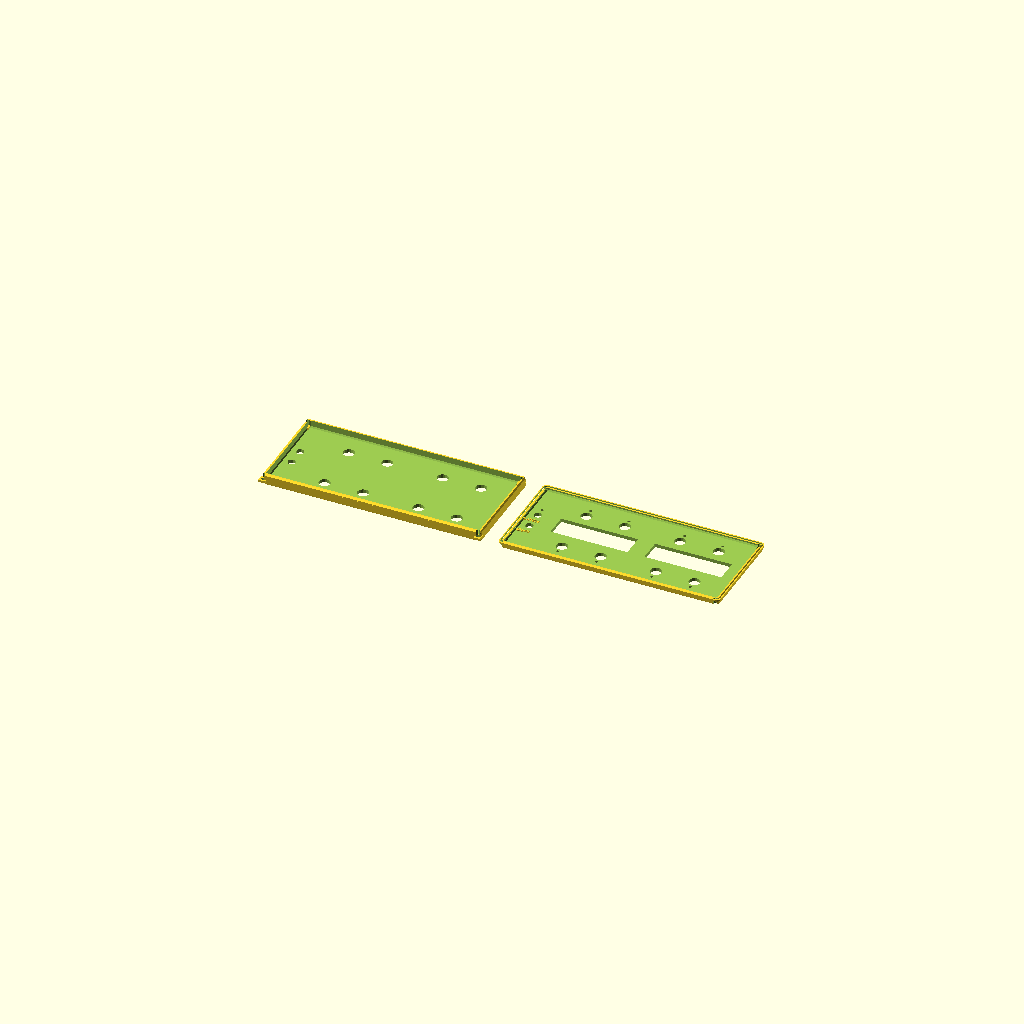
Cell 1: rendered with the file's own defaults.
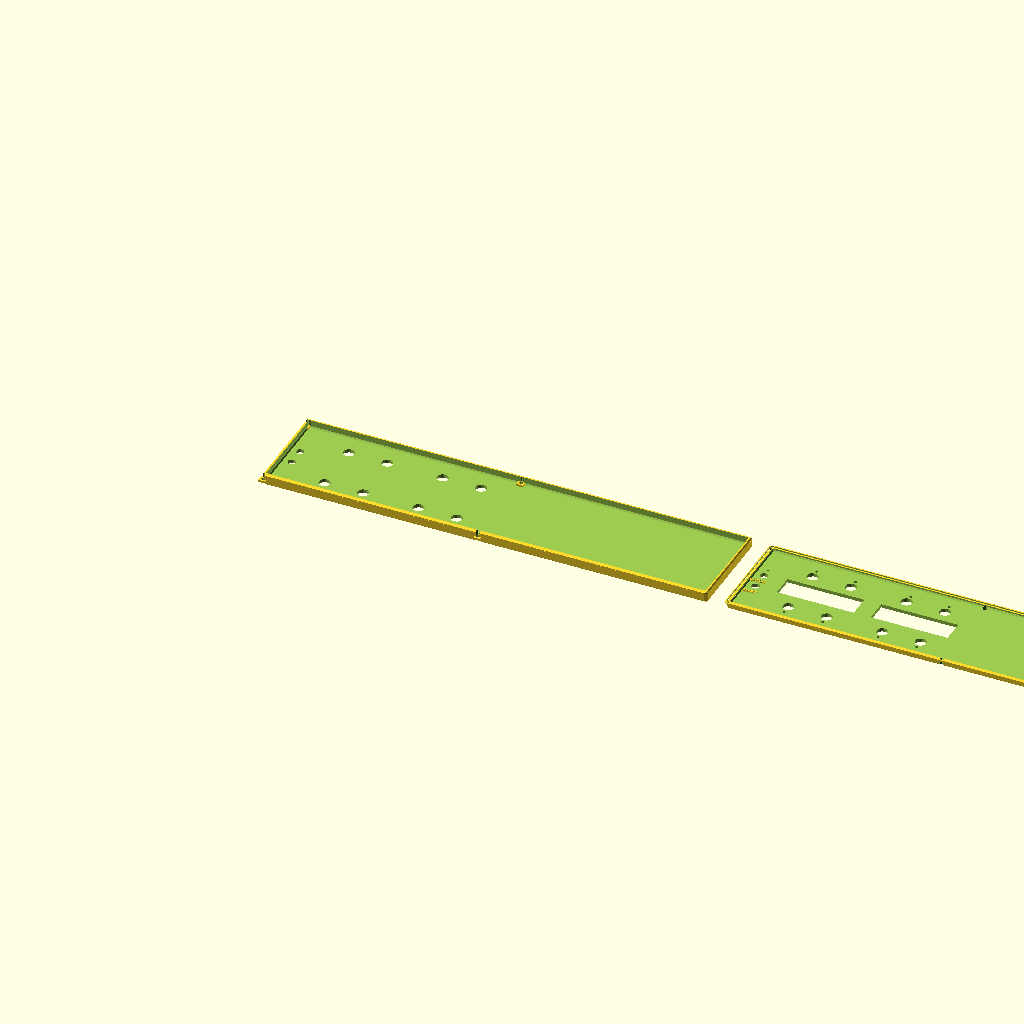
Cell 2: box_width = 400 (everything else at default).
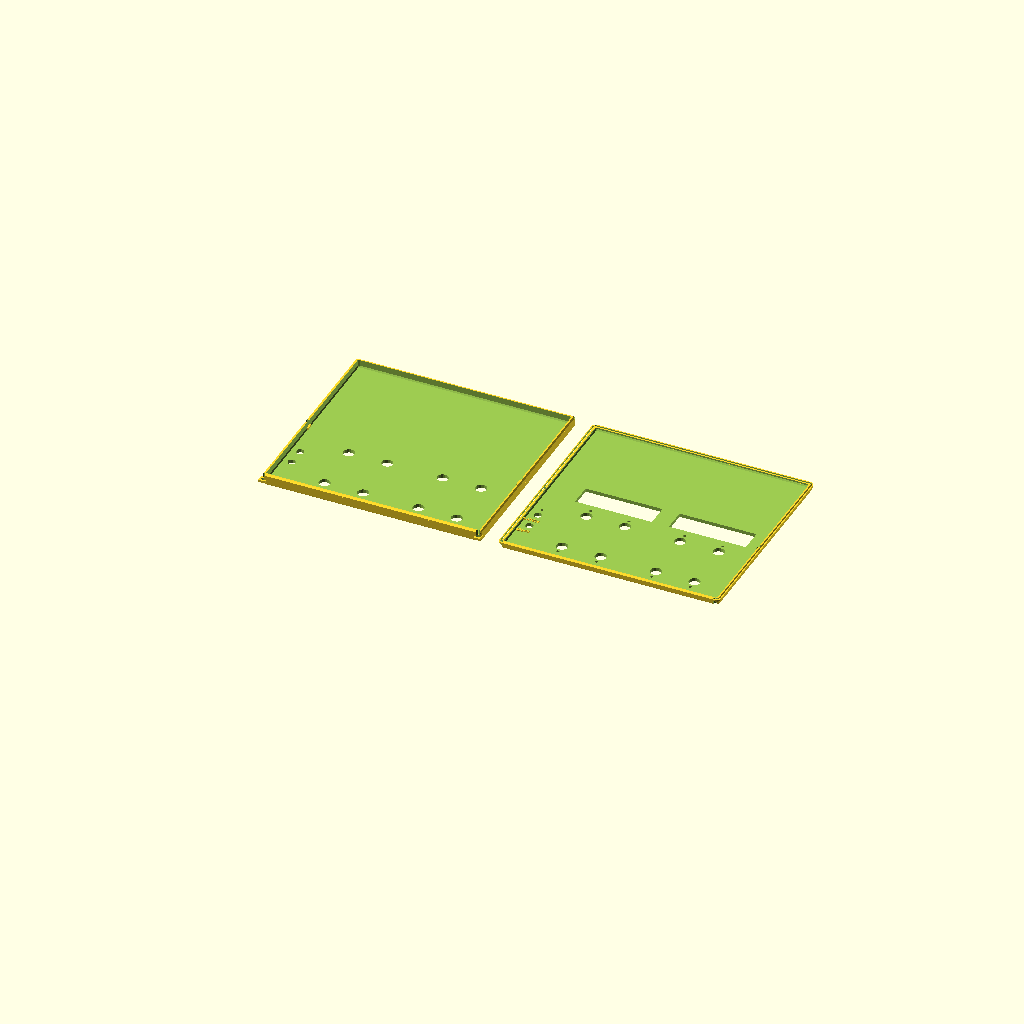
Cell 3: the same model with box_depth = 186.
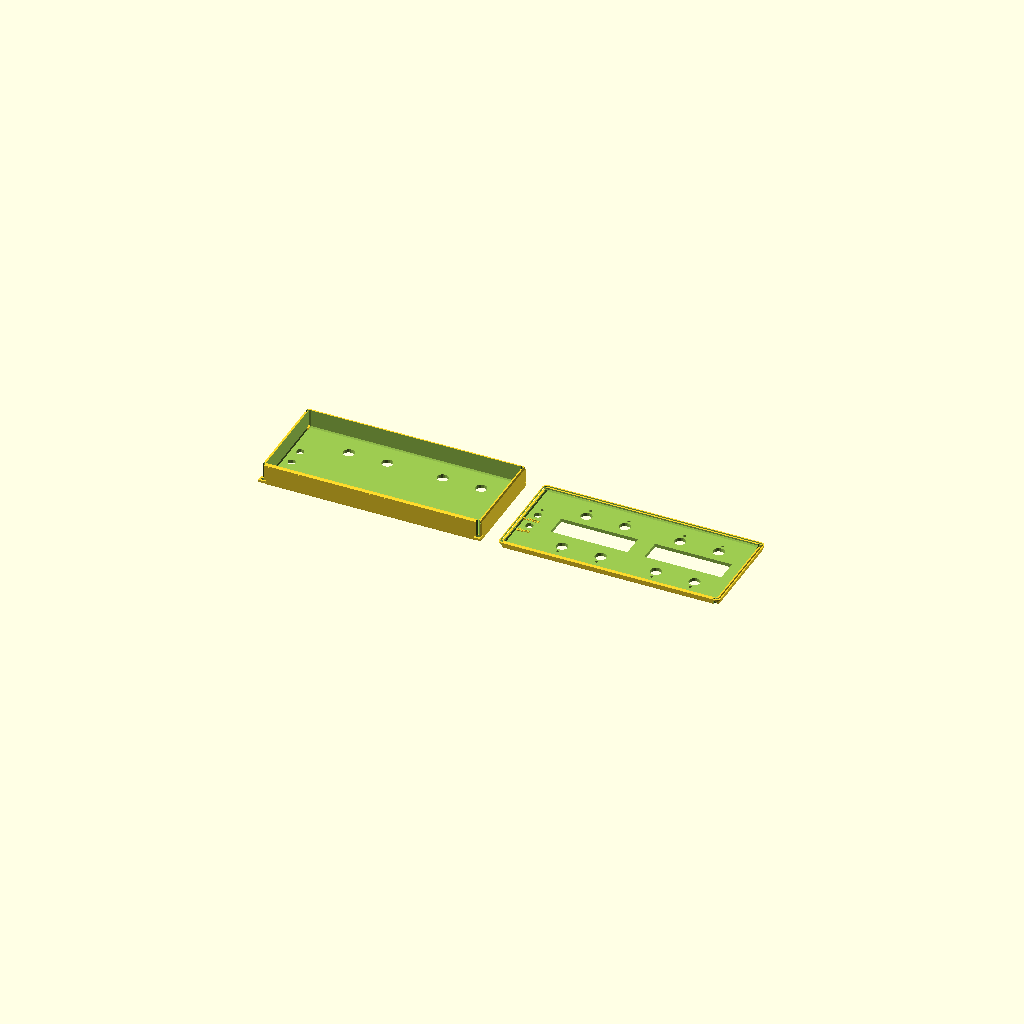
Cell 4 — bottom_height set to 20, the other parameters unchanged.
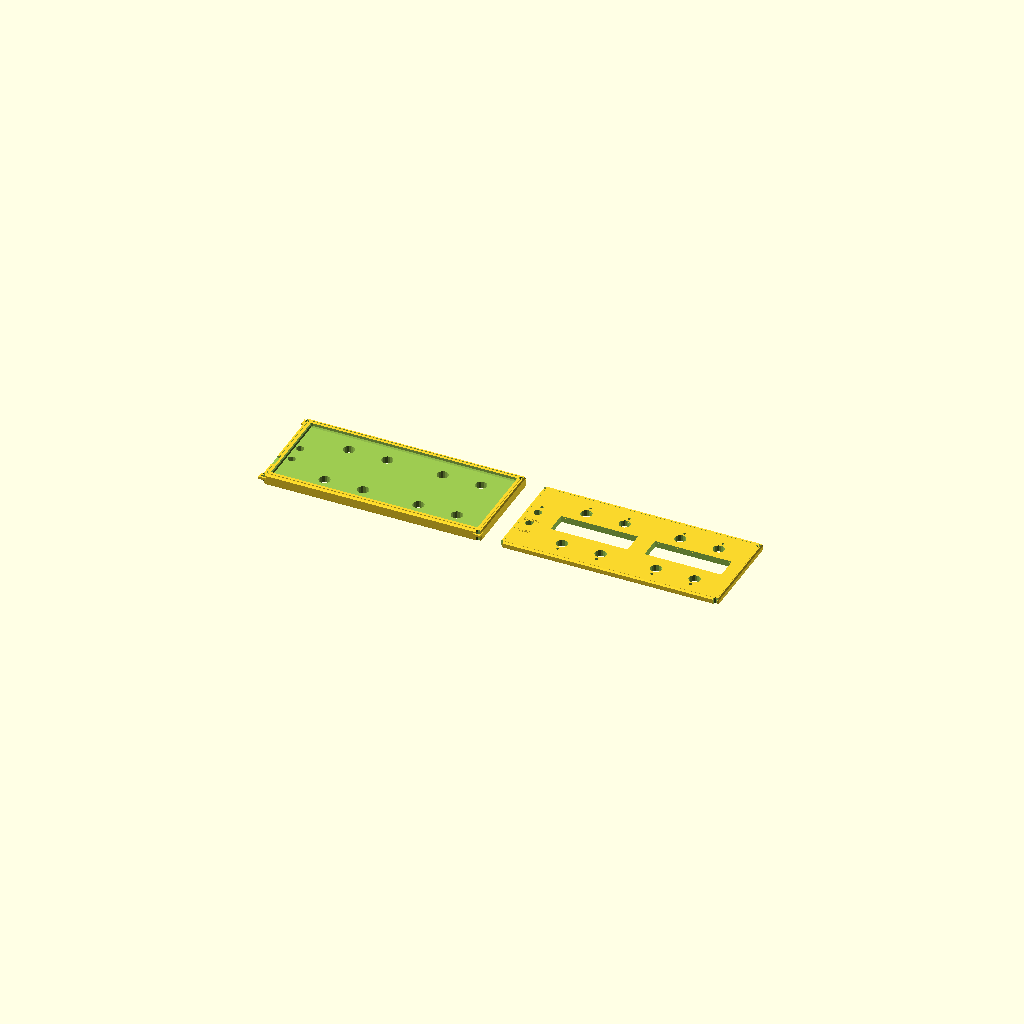
Cell 5: the same model with wall_thickness = 6.
One fixed orthographic camera (rotation 55°, 0°, 25°; colour scheme Cornfield) for every cell.
Source of the model, enclosure.scad:
// Paramètres du boîtier
box_width = 200;
box_depth = 93;
top_height = 6;
bottom_height = 10;
wall_thickness = 3;
corner_radius = 5;          // Augmenté pour de beaux coins
edge_radius = 2;            // Nouveau: rayon des arêtes verticales

// Paramètres des composants (basés sur les données exactes)
encoder_diameter = 10;     // Trous de 1,0 cm de diamètre
button_diameter = 7;       // Trous de 0,7 cm de diamètre
mounting_hole_diameter = 4; // Trous de 0,4 cm de diamètre
led_diameter = 3;          // Estimation pour les LEDs

// Dimensions des écrans
display_width = 68;
display_height = 20;

// Positions exactes des trous (converties en mm)
encoder_positions = [
    [50, 22],   // Trou 5
    [84, 22],   // Trou 6
    [133, 22],  // Trou 7
    [167, 22],  // Trou 8
    [50, 68],   // Trou 9
    [84, 68],   // Trou 10
    [133, 68],  // Trou 11
    [167, 68]   // Trou 12
];

button_positions = [
    [14, 37],   // Trou 13 (shift)
    [14, 53]    // Trou 14 (latch)
];

mounting_holes = [
    [4, 4],     // Trou 1
    [4, 86],    // Trou 2
    [194, 4],   // Trou 3
    [194, 86]   // Trou 4
];

// Fonctions utilitaires
module rounded_cube(size, radius) {
    hull() {
        for (x = [radius, size[0] - radius]) {
            for (y = [radius, size[1] - radius]) {
                translate([x, y, 0])
                    cylinder(r = radius, h = size[2]);
            }
        }
    }
}

// Nouvelle fonction pour boîtier avec arêtes arrondies
module rounded_box(size, corner_r, edge_r) {
    hull() {
        // Coins arrondis en bas
        for (x = [corner_r, size[0] - corner_r]) {
            for (y = [corner_r, size[1] - corner_r]) {
                translate([x, y, edge_r])
                    sphere(r = edge_r);
            }
        }
        // Coins arrondis en haut
        for (x = [corner_r, size[0] - corner_r]) {
            for (y = [corner_r, size[1] - corner_r]) {
                translate([x, y, size[2] - edge_r])
                    sphere(r = edge_r);
            }
        }
    }
}

// Partie supérieure (couvercle) - 6mm avec arêtes arrondies
module top_part() {
    union() {
        difference() {
            // Boîtier principal avec arêtes arrondies
            rounded_box([box_width, box_depth, top_height], corner_radius, edge_radius);
            
            // Évidement intérieur (aussi avec arêtes arrondies)
            translate([wall_thickness, wall_thickness, wall_thickness])
                rounded_box([
                    box_width - 2 * wall_thickness, 
                    box_depth - 2 * wall_thickness, 
                    top_height
                ], corner_radius - 1, edge_radius - 0.5);
            
            // Trous pour les 8 encodeurs (positions exactes)
            for (pos = encoder_positions) {
                translate([pos[0], pos[1], -1])
                    cylinder(d = encoder_diameter, h = top_height + 2);
            }
            
            // Trous pour les 2 boutons (positions exactes)
            for (pos = button_positions) {
                translate([pos[0], pos[1], -1])
                    cylinder(d = button_diameter, h = top_height + 2);
            }
            
            // Trous pour les LEDs (1 par encodeur)
            // LEDs au-dessus des encodeurs du haut (4 premiers)
            for (i = [0:3]) {
                translate([encoder_positions[i][0], encoder_positions[i][1] - 8, -1])
                    cylinder(d = led_diameter, h = top_height + 2);
            }
            
            // LEDs en dessous des encodeurs du bas (4 derniers)
            for (i = [4:7]) {
                translate([encoder_positions[i][0], encoder_positions[i][1] + 8, -1])
                    cylinder(d = led_diameter, h = top_height + 2);
            }
            
            // LED revert mode (près du bouton latch)
            latch_button = button_positions[1];
            translate([latch_button[0], latch_button[1] + 8, -1])
                cylinder(d = led_diameter, h = top_height + 2);
            
            // Ouvertures pour les 2 écrans 68x20mm
            // Écran 1 (entre encodeurs 1-2 et 5-6)
            translate([67 - display_width/2, box_depth/2 - display_height/2, -1])
                cube([display_width, display_height, top_height + 2]);
            
            // Écran 2 (entre encodeurs 3-4 et 7-8)
            translate([150 - display_width/2, box_depth/2 - display_height/2, -1])
                cube([display_width, display_height, top_height + 2]);
            
            // Trous de montage (traversants pour vis)
            for (pos = mounting_holes) {
                translate([pos[0], pos[1], -1])
                    cylinder(d = mounting_hole_diameter, h = top_height + 2);
            }
        }
        
        // Rebords d'emboîtement (adaptés aux arêtes arrondies)
        translate([wall_thickness - 1, wall_thickness - 1, top_height - 1.5])
            difference() {
                rounded_cube([
                    box_width - 2 * (wall_thickness - 1), 
                    box_depth - 2 * (wall_thickness - 1), 
                    1.5
                ], corner_radius - 1);
                translate([1, 1, -0.1])
                    rounded_cube([
                        box_width - 2 * wall_thickness, 
                        box_depth - 2 * wall_thickness, 
                        1.7
                    ], corner_radius - 2);
            }
        
        // Texte en relief "SHIFT"
        shift_button = button_positions[0];
        translate([shift_button[0], shift_button[1] - 12, top_height - 0.5])
            linear_extrude(height = 0.8)
                text("SHIFT", size = 3, halign = "center", valign = "center", font = "Liberation Sans:style=Bold");
        
        // Texte en relief "LATCH"
        latch_button = button_positions[1];
        translate([latch_button[0], latch_button[1] - 12, top_height - 0.5])
            linear_extrude(height = 0.8)
                text("LATCH", size = 3, halign = "center", valign = "center", font = "Liberation Sans:style=Bold");
    }
}

// Partie inférieure (base) - 10mm avec arêtes arrondies
module bottom_part() {
    difference() {
        // Boîtier principal avec arêtes arrondies
        rounded_box([box_width, box_depth, bottom_height], corner_radius, edge_radius);
        
        // Évidement intérieur (aussi avec arêtes arrondies)
        translate([wall_thickness, wall_thickness, wall_thickness])
            rounded_box([
                box_width - 2 * wall_thickness, 
                box_depth - 2 * wall_thickness, 
                bottom_height
            ], corner_radius - 1, edge_radius - 0.5);
        
        // Trous pour les 8 encodeurs (traversants)
        for (pos = encoder_positions) {
            translate([pos[0], pos[1], -1])
                cylinder(d = encoder_diameter, h = bottom_height + 2);
        }
        
        // Trous pour les 2 boutons (traversants)
        for (pos = button_positions) {
            translate([pos[0], pos[1], -1])
                cylinder(d = button_diameter, h = bottom_height + 2);
        }
        
        // Trous de montage (traversants)
        for (pos = mounting_holes) {
            translate([pos[0], pos[1], -1])
                cylinder(d = mounting_hole_diameter, h = bottom_height + 2);
        }
        
        // Connecteur USB (côté gauche, près du premier trou de montage)
        translate([-1, 20, wall_thickness + 2])
            cube([wall_thickness + 2, 12, 5]);
        
        // Rainure pour l'emboîtement du couvercle (adaptée aux arêtes arrondies)
        translate([wall_thickness - 0.5, wall_thickness - 0.5, bottom_height - 2])
            difference() {
                rounded_cube([
                    box_width - 2 * (wall_thickness - 0.5), 
                    box_depth - 2 * (wall_thickness - 0.5), 
                    2.1
                ], corner_radius - 1);
                translate([0.5, 0.5, -0.1])
                    rounded_cube([
                        box_width - 2 * wall_thickness, 
                        box_depth - 2 * wall_thickness, 
                        2.3
                    ], corner_radius - 2);
            }
    }
    
    // Supports pour PCB autour des trous de montage
    pcb_support_height = 2;
    support_size = 6;
    
    for (pos = mounting_holes) {
        translate([pos[0] - support_size/2, pos[1] - support_size/2, wall_thickness])
            difference() {
                cube([support_size, support_size, pcb_support_height]);
                translate([support_size/2, support_size/2, -0.1])
                    cylinder(d = 3.2, h = pcb_support_height + 0.2);
            }
    }
}

// Génération des parties
translate([0, 0, 0]) bottom_part();
translate([box_width + 10, 0, 0]) top_part();

// Vue assemblée (décommentez pour voir l'assemblage)
// translate([0, box_depth + 20, 0]) {
//     bottom_part();
//     translate([0, 0, bottom_height - 0.1]) top_part();
// }

// Informations de debug
echo("Positions des encodeurs:");
for (i = [0:len(encoder_positions)-1]) {
    echo(str("Encodeur ", i+1, ": X=", encoder_positions[i][0], "mm, Y=", encoder_positions[i][1], "mm"));
}
echo("Positions des boutons:");
for (i = [0:len(button_positions)-1]) {
    echo(str("Bouton ", i+1, ": X=", button_positions[i][0], "mm, Y=", button_positions[i][1], "mm"));
}
Parameter table extracted from the source (name, type, default, range or options):
box_width: number, default 200
box_depth: number, default 93
top_height: number, default 6
bottom_height: number, default 10
wall_thickness: number, default 3
corner_radius: number, default 5
edge_radius: number, default 2
encoder_diameter: number, default 10
button_diameter: number, default 7
mounting_hole_diameter: number, default 4
led_diameter: number, default 3
display_width: number, default 68
display_height: number, default 20
